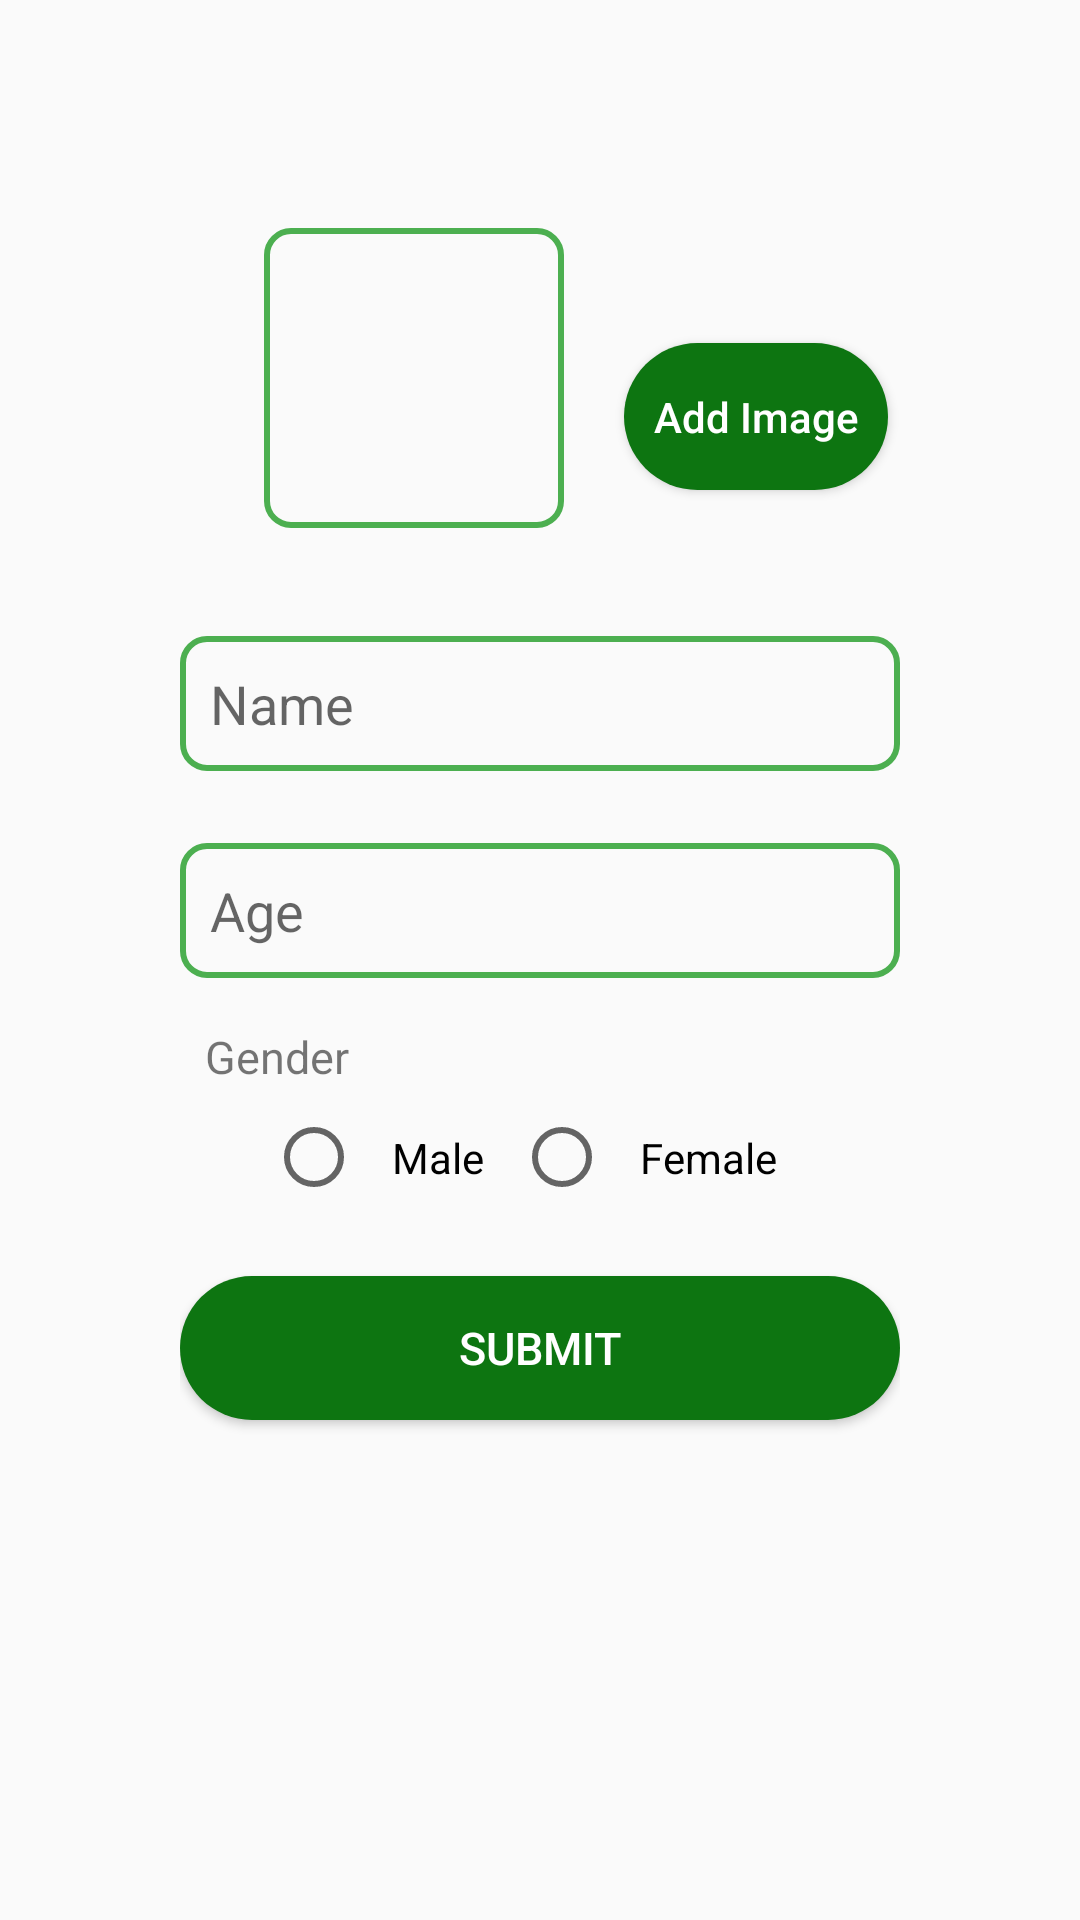

Produce the Android XML layout that renders to this screen, including the resource entries it uses.
<!-- AndroidManifest.xml: application theme Theme.Census_DBCE210016 -->
<!-- res/layout/activity_add_data.xml -->
<?xml version="1.0" encoding="utf-8"?>
<androidx.constraintlayout.widget.ConstraintLayout xmlns:android="http://schemas.android.com/apk/res/android"
    xmlns:app="http://schemas.android.com/apk/res-auto"
    xmlns:tools="http://schemas.android.com/tools"
    android:layout_width="match_parent"
    android:padding="60dp"
    android:layout_height="match_parent"
    tools:context=".AddData">


    <EditText
        android:id="@+id/editName"
        android:layout_width="match_parent"
        android:layout_height="45dp"
        android:layout_marginTop="36dp"
        android:background="@drawable/textround"
        android:ems="10"
        android:hint="Name"
        android:inputType="textPersonName"
        android:padding="10dp"
        app:layout_constraintEnd_toEndOf="parent"
        app:layout_constraintStart_toStartOf="parent"
        app:layout_constraintTop_toBottomOf="@+id/image" />

    <EditText
        android:id="@+id/editAge"
        android:layout_width="match_parent"
        android:layout_height="45dp"
        android:layout_marginTop="24dp"
        android:background="@drawable/textround"
        android:ems="10"
        android:inputType="number"
        android:padding="10dp"
        android:hint="Age"
        app:layout_constraintEnd_toEndOf="parent"
        app:layout_constraintHorizontal_bias="0.497"
        app:layout_constraintStart_toStartOf="parent"
        app:layout_constraintTop_toBottomOf="@+id/editName" />

    <RadioGroup
        android:id="@+id/radioGroup"
        android:layout_width="183dp"
        android:layout_height="39dp"

        android:layout_marginTop="4dp"
        android:orientation="horizontal"
        app:layout_constraintEnd_toEndOf="parent"
        app:layout_constraintStart_toStartOf="parent"
        app:layout_constraintTop_toBottomOf="@+id/textView6">

        <RadioButton
            android:id="@+id/radioButton"
            android:layout_width="wrap_content"
            android:layout_height="wrap_content"
            android:padding="10dp"
            android:text="Male" />

        <RadioButton
            android:id="@+id/radioButton2"
            android:layout_width="wrap_content"
            android:layout_height="wrap_content"
            android:padding="10dp"
            android:text="Female" />
    </RadioGroup>

    <ImageView
        android:id="@+id/image"
        android:layout_width="100dp"
        android:layout_height="100dp"
        android:layout_marginStart="24dp"
        android:layout_marginTop="16dp"
        android:background="@drawable/textround"
        app:layout_constraintEnd_toStartOf="@+id/buttonImage"
        app:layout_constraintStart_toStartOf="parent"
        app:layout_constraintTop_toTopOf="parent" />

    <TextView
        android:id="@+id/textView6"
        android:layout_width="wrap_content"
        android:layout_height="wrap_content"
        android:layout_marginTop="16dp"
        android:text="Gender"
        android:textSize="15dp"
        app:layout_constraintEnd_toEndOf="parent"
        app:layout_constraintHorizontal_bias="0.044"
        app:layout_constraintStart_toStartOf="parent"
        app:layout_constraintTop_toBottomOf="@+id/editAge" />

    <Button
        android:id="@+id/Submit"
        android:layout_width="match_parent"
        android:layout_height="wrap_content"
        android:layout_marginTop="20dp"
        android:background="@drawable/rounded_corner"
        android:text="Submit"
        android:onClick="onclickSubmit"
        android:textColor="@color/white"
        android:textSize="15dp"
        app:layout_constraintEnd_toEndOf="parent"
        app:layout_constraintStart_toStartOf="parent"
        app:layout_constraintTop_toBottomOf="@+id/radioGroup" />

    <Button
        android:id="@+id/buttonImage"
        android:layout_width="wrap_content"
        android:layout_height="49dp"
        android:layout_marginStart="16dp"
        android:layout_marginTop="32dp"
        android:layout_marginBottom="44dp"
        android:background="@drawable/rounded_corner"
        android:text="Add Image"
        android:textAllCaps="false"
        android:textColor="@color/white"
        app:layout_constraintBottom_toTopOf="@+id/editName"
        app:layout_constraintEnd_toEndOf="parent"
        app:layout_constraintHorizontal_bias="0.106"
        app:layout_constraintStart_toEndOf="@+id/image"
        app:layout_constraintTop_toTopOf="parent"
        app:layout_constraintVertical_bias="0.833" />


</androidx.constraintlayout.widget.ConstraintLayout>
<!-- resources referenced by this layout -->
<resources>
  <color name="white">#FFFFFFFF</color>
  <!-- drawable rounded_corner (drawable) -->
  <?xml version="1.0" encoding="utf-8"?>
  <shape xmlns:android="http://schemas.android.com/apk/res/android">
      <corners  android:radius="50dp"/>
      <solid android:color="@color/green_500"></solid>
  </shape>
  <!-- drawable textround (drawable) -->
  <?xml version="1.0" encoding="utf-8"?>
  <shape xmlns:android="http://schemas.android.com/apk/res/android" android:shape="rectangle">
      <stroke
          android:width="2dp"
          android:color="@color/green_200" />
      <corners android:radius="8dp"/>
  </shape>
  
  
  <style name="Theme.Census_DBCE210016" parent="Theme.AppCompat.Light.DarkActionBar">
          
          <item name="colorPrimary">@color/green_500</item>
          <item name="colorPrimaryDark">@color/green_700</item>
          <item name="colorAccent">@color/teal_200</item>
          
      </style>
  <color name="green_500">#0D7511</color>
  <color name="green_200">#4CAF50</color>
  <color name="green_700">#024E05</color>
  <color name="teal_200">#FF03DAC5</color>
</resources>
